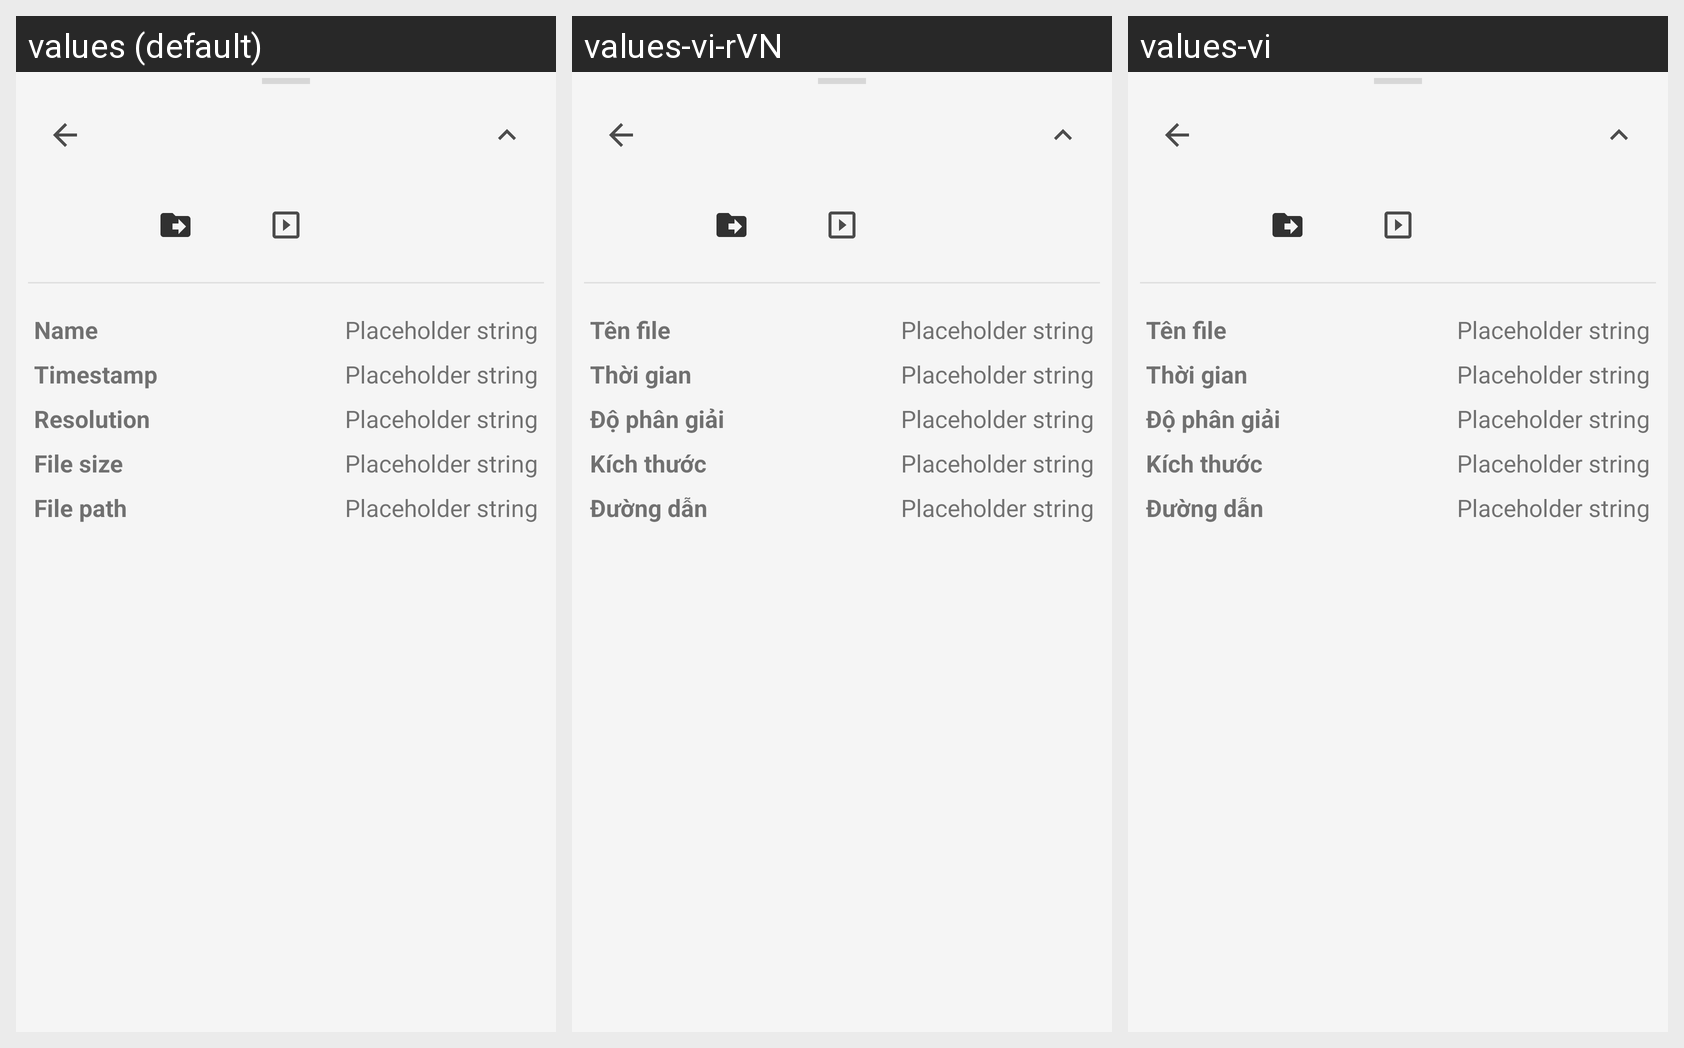

The Android screen above is rendered under several locales of the same app. Produce the string resources it draws, with the default and per-locale values.
Android screen res/layout/bottom_drawer_view_image.xml rendered under 3 locales, left to right: values (default), values-vi-rVN, values-vi. Device: Nexus 5 (rendered at 1080×1920; each locale shown at half size, 540×960, under a caption strip naming it); theme Theme.GalleryOne.
Strings drawn on this screen, with the default value and each locale's value (text and hints the layout hard-codes, and strings that could not be matched under every locale, appear in the picture but are not listed):

info_file_name
  values: Name
  values-vi-rVN: Tên file
  values-vi: Tên file

placeholder_card_details
  values: Placeholder string
  values-vi-rVN: Placeholder string  [from values-vi]
  values-vi: Placeholder string

info_timestamp
  values: Timestamp
  values-vi-rVN: Thời gian
  values-vi: Thời gian

info_resolution
  values: Resolution
  values-vi-rVN: Độ phân giải
  values-vi: Độ phân giải

info_file_path
  values: File path
  values-vi-rVN: Đường dẫn
  values-vi: Đường dẫn
